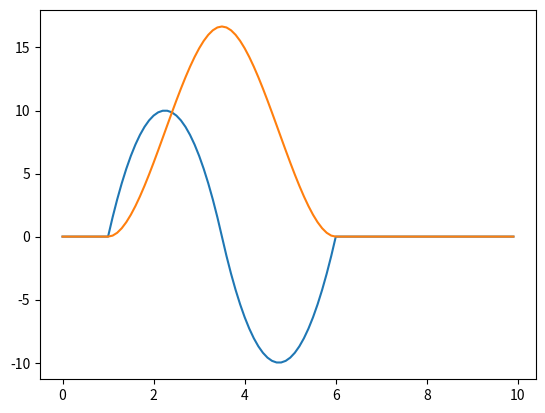

Generate this figure with matplotlib:
# Graph the trajectories of motors using polynomial smoothing.

import matplotlib.pyplot as plt

class Trajectory:
    def __init__(self,
                 start_time: float,
                 total_duration: float,
                 max_acc: float,
                 start_pos: float,
                 final_pos: float):
        '''
        start_time = time acceleration begins
        total_duration = time from acceleration start to last position
        max_acc = maximum acceleration
        start_pos = starting position
        final_pos = final position
        '''
        self.max_acc = max_acc
        self.start_pos = start_pos
        self.final_pos = final_pos

        self.tt = total_duration
        self.t0 = start_time
        self.t1 = start_time + total_duration / 2
        self.t2 = start_time + total_duration

        # Coefficient used in acceleration calculations
        self.acc_coeff = 16 * max_acc / total_duration**2

    def get_acceleration(self, t: float):
        if t < self.t0:
            return 0
        if t < self.t1:
            return - self.acc_coeff * (t - self.t0) * (t - self.t0 - self.tt / 2)
        if t < self.t2:
            return self.acc_coeff * (t - self.t0 - self.tt / 2) * (t - self.t0 - self.tt)
        return 0
    
    def get_velocity(self, t: float):
        if t < self.t0:
            return 0
        if t < self.t1:
            return - self.acc_coeff * (
                1/3 * t**3
                - (self.t0 + 1/4 * self.tt) * t**2
                + (self.t0**2 + 1/2 * self.t0 * self.tt) * t
                - (1/3 * self.t0**3 + 1/4 * self.t0**2 * self.tt)
            )
        elif t < self.t2:
            return self.acc_coeff * (
                1/3 * t**3
                - (self.t0 + 3/4 * self.tt) * t**2
                + (self.t0**2 + 3/2 * self.t0 * self.tt + 1/2 * self.tt**2) * t
                - (1/3 * self.t0**3 + 3/4 * self.t0**2 * self.tt + 1/2 * self.t0 * self.tt**2 + 1/12 * self.tt**3)
            )
        return 0

TOTAL_TIME = 10
DATA_POINT_COUNT = TOTAL_TIME * 10

# Horizontal axis
times = [t/TOTAL_TIME for t in range(0, DATA_POINT_COUNT)]

trajectory = Trajectory(
    start_time=1,
    total_duration=5,
    max_acc=10,
    start_pos=0.5,
    final_pos=2.5
)

accelerations = [trajectory.get_acceleration(t) for t in times]
velocities = [trajectory.get_velocity(t) for t in times]

plt.plot(times, accelerations)
plt.plot(times, velocities)
plt.show()
